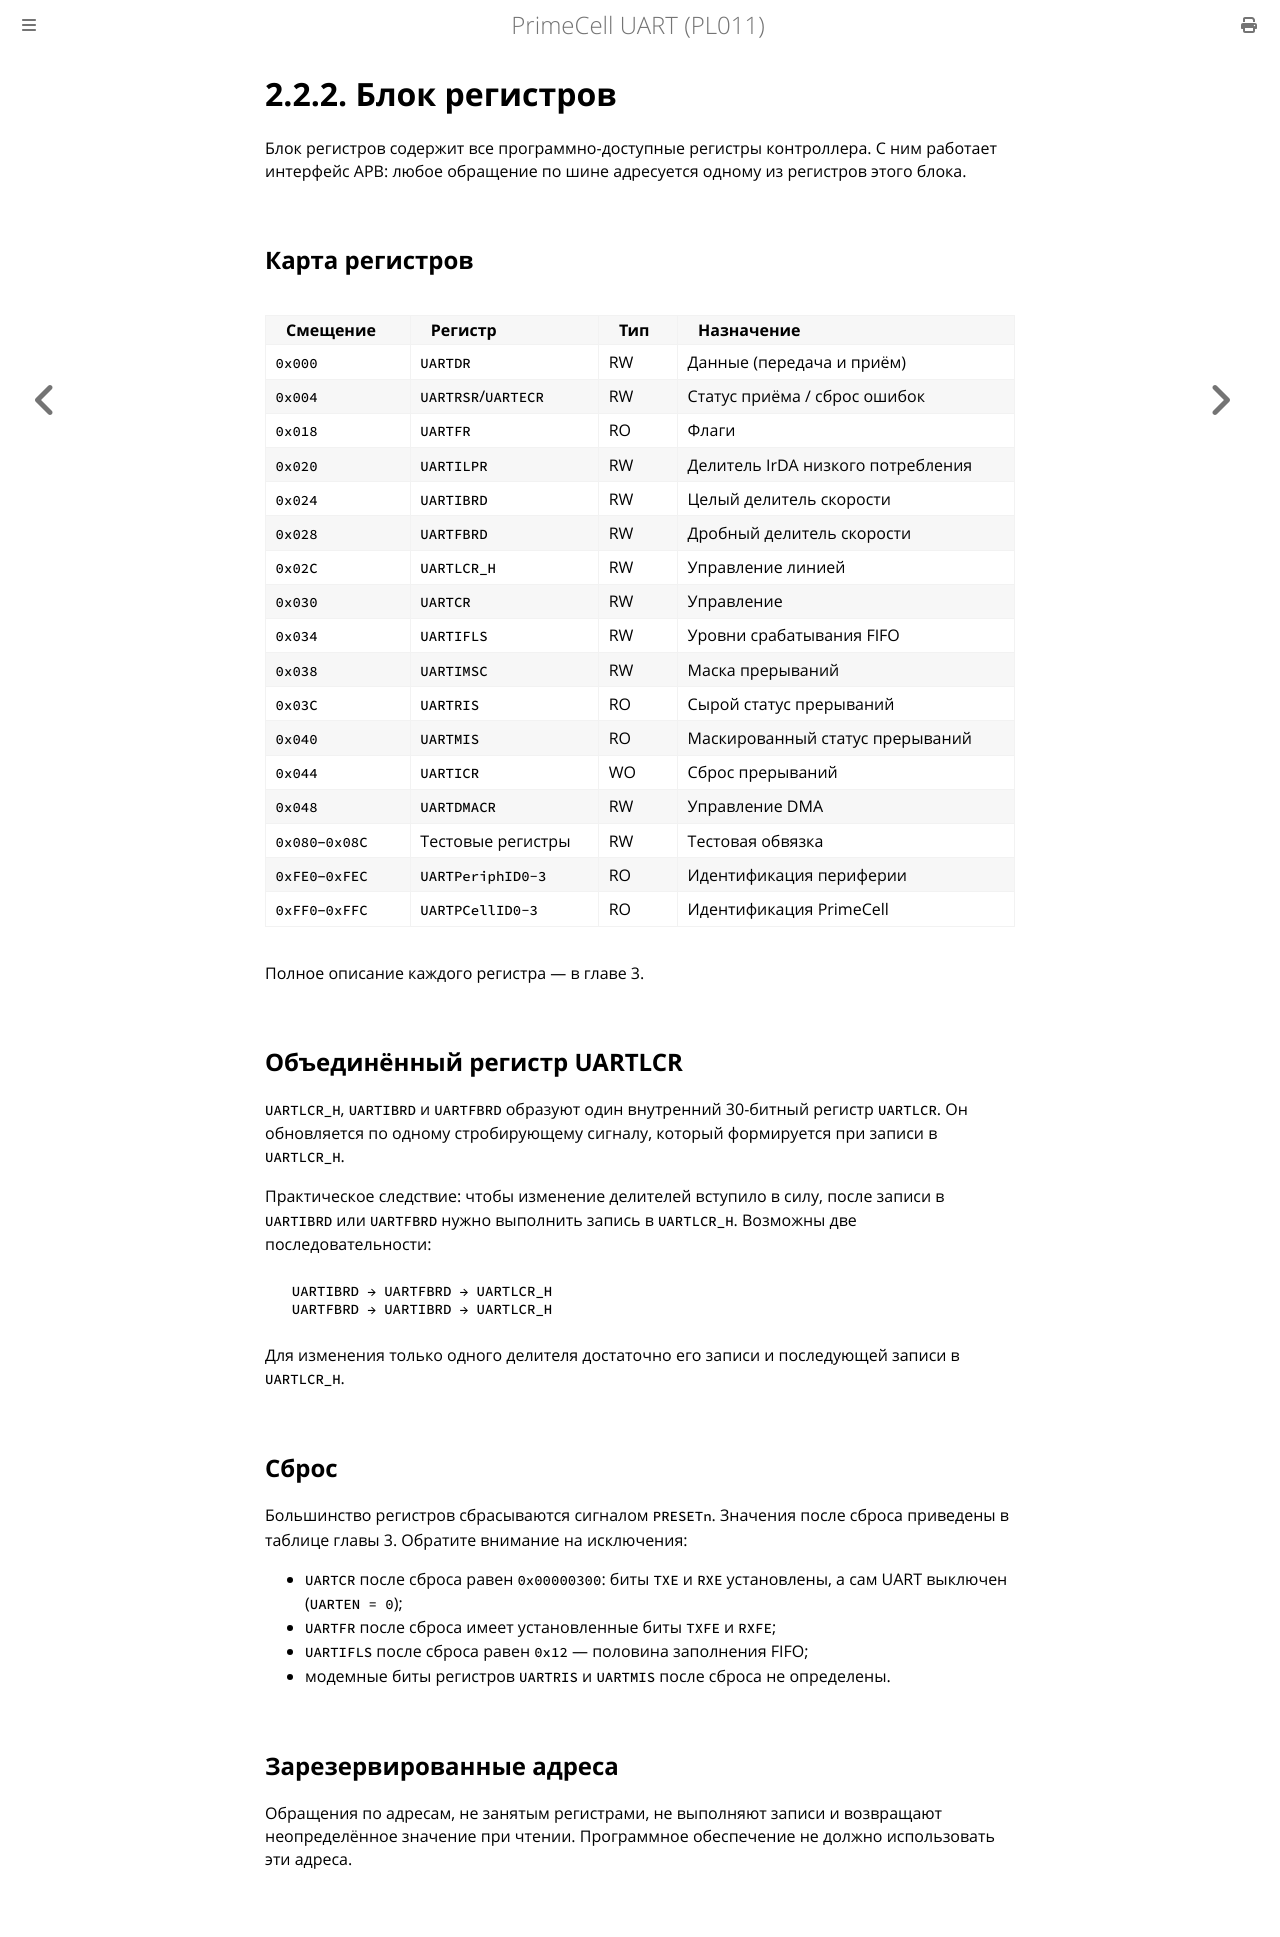

repository: MiCkEyZzZ/pl011 · page: ch02-register-block.html · generator: mdbook

# 2.2.2. Блок регистров

Блок регистров содержит все программно-доступные регистры контроллера.
С ним работает интерфейс APB: любое обращение по шине адресуется одному
из регистров этого блока.

## Карта регистров

| Смещение | Регистр | Тип | Назначение |
|----------|---------|-----|------------|
| `0x000` | `UARTDR` | RW | Данные (передача и приём) |
| `0x004` | `UARTRSR`/`UARTECR` | RW | Статус приёма / сброс ошибок |
| `0x018` | `UARTFR` | RO | Флаги |
| `0x020` | `UARTILPR` | RW | Делитель IrDA низкого потребления |
| `0x024` | `UARTIBRD` | RW | Целый делитель скорости |
| `0x028` | `UARTFBRD` | RW | Дробный делитель скорости |
| `0x02C` | `UARTLCR_H` | RW | Управление линией |
| `0x030` | `UARTCR` | RW | Управление |
| `0x034` | `UARTIFLS` | RW | Уровни срабатывания FIFO |
| `0x038` | `UARTIMSC` | RW | Маска прерываний |
| `0x03C` | `UARTRIS` | RO | Сырой статус прерываний |
| `0x040` | `UARTMIS` | RO | Маскированный статус прерываний |
| `0x044` | `UARTICR` | WO | Сброс прерываний |
| `0x048` | `UARTDMACR` | RW | Управление DMA |
| `0x080`–`0x08C` | Тестовые регистры | RW | Тестовая обвязка |
| `0xFE0`–`0xFEC` | `UARTPeriphID0-3` | RO | Идентификация периферии |
| `0xFF0`–`0xFFC` | `UARTPCellID0-3` | RO | Идентификация PrimeCell |

Полное описание каждого регистра — в главе 3.

## Объединённый регистр UARTLCR

`UARTLCR_H`, `UARTIBRD` и `UARTFBRD` образуют один внутренний 30-битный
регистр `UARTLCR`. Он обновляется по одному стробирующему сигналу, который
формируется при записи в `UARTLCR_H`.

Практическое следствие: чтобы изменение делителей вступило в силу,
после записи в `UARTIBRD` или `UARTFBRD` нужно выполнить запись
в `UARTLCR_H`. Возможны две последовательности:

```text
  UARTIBRD → UARTFBRD → UARTLCR_H
  UARTFBRD → UARTIBRD → UARTLCR_H
```

Для изменения только одного делителя достаточно его записи и последующей
записи в `UARTLCR_H`.

## Сброс

Большинство регистров сбрасываются сигналом `PRESETn`. Значения после
сброса приведены в таблице главы 3. Обратите внимание на исключения:

- `UARTCR` после сброса равен `0x00000300`: биты `TXE` и `RXE` установлены,
  а сам UART выключен (`UARTEN = 0`);
- `UARTFR` после сброса имеет установленные биты `TXFE` и `RXFE`;
- `UARTIFLS` после сброса равен `0x12` — половина заполнения FIFO;
- модемные биты регистров `UARTRIS` и `UARTMIS` после сброса не определены.

## Зарезервированные адреса

Обращения по адресам, не занятым регистрами, не выполняют записи
и возвращают неопределённое значение при чтении. Программное обеспечение
не должно использовать эти адреса.
